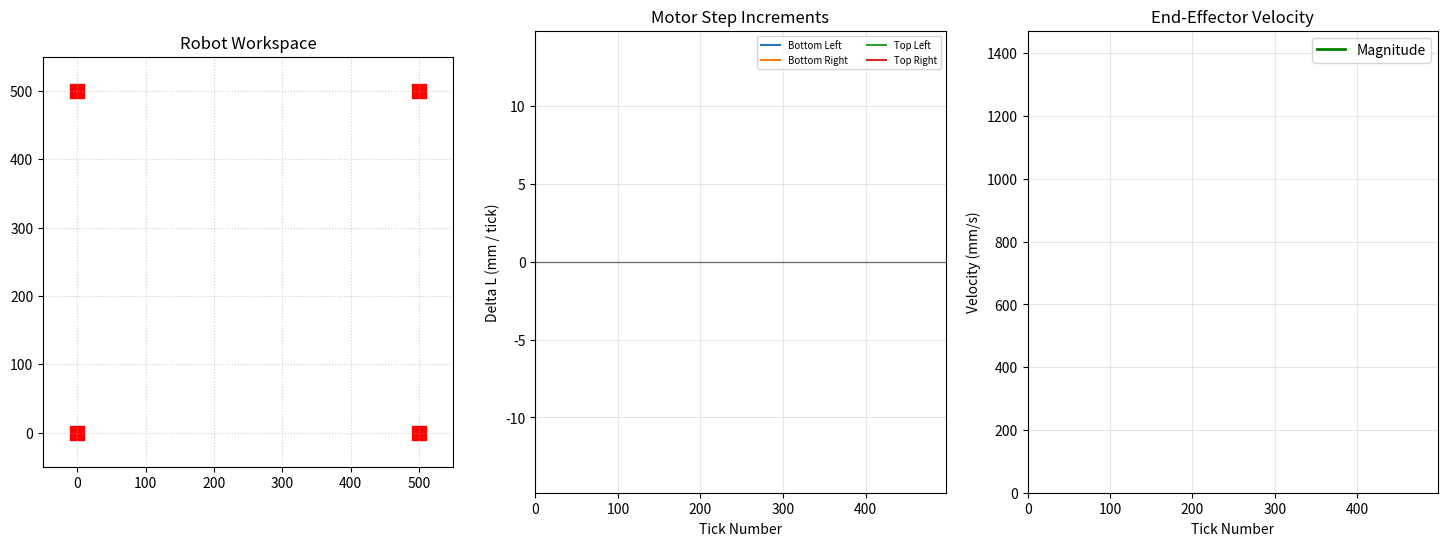

Reproduce this figure in Python.
import numpy as np
import matplotlib.pyplot as plt
from matplotlib.animation import FuncAnimation

# --- CONFIGURATION ---
width, height = 500, 500
corner_positions = np.array([
    [0, 0],       # Bottom Left
    [0, width],    # Bottom Right
    [height, 0],   # Top Left
    [height, width] # Top Right
])

# --- KINEMATICS ---
def forward_kinematics(lengths):
    x0, y0 = corner_positions[0]
    l0 = lengths[0]
    A, b = [], []
    for i in [1, 2, 3]:
        xi, yi = corner_positions[i]
        li = lengths[i]
        A.append([2*(xi - x0), 2*(yi - y0)])
        b.append((l0**2 - li**2) + (xi**2 - x0**2) + (yi**2 - y0**2))
    res = np.linalg.lstsq(np.array(A), np.array(b), rcond=None)
    return res[0]

# --- TRAJECTORY MATH (NORMALIZED TIME) ---
def compute_a1(p0, p1, p2, p3, v0, v1, v2, v3, a0, dt):
    """Calculates the target acceleration at the next waypoint for C2 continuity."""
    dt2 = dt**2
    # Tridiagonal system components for quintic splines
    d1 = (20/dt2)*(p2 - 2*p1 + p0) - (2/dt)*(3*v2 + 4*v1 + 3*v0) + 3*a0
    d2 = (20/dt2)*(p3 - 2*p2 + p1) - (2/dt)*(3*v3 + 4*v2 + 3*v1) 
    a1_raw = (4 * d1 - d2) / 15
    return np.clip(a1_raw, -10000, 10000) # Safety cap for motor limits

def get_quintic_coeffs_norm(p0, v0, a0, p1, v1, a1, dt):
    """Returns coefficients for p(tau) = c0 + c1*tau + ... where tau is [0, 1]."""
    # Transform real-world units to tau-units (non-dimensionalize)
    v0_n, v1_n = v0 * dt, v1 * dt
    a0_n, a1_n = a0 * (dt**2), a1 * (dt**2)

    c0 = p0
    c1 = v0_n
    c2 = a0_n / 2.0
    
    # Boundary condition gaps
    b_p = p1 - (c0 + c1 + c2)
    b_v = v1_n - (c1 + 2*c2)
    b_a = a1_n - (2*c2)

    # Matrix inverse for tau in [0, 1]
    c3 = 10*b_p - 4*b_v + 0.5*b_a
    c4 = -15*b_p + 7*b_v - b_a
    c5 = 6*b_p - 3*b_v + 0.5*b_a

    return [c0, c1, c2, c3, c4, c5]

def evaluate_spline_norm(coeffs, tau, dt):
    """Evaluates position, real-world velocity, and real-world acceleration."""
    c0, c1, c2, c3, c4, c5 = coeffs
    
    # Position (independent of dt scaling)
    p = c0 + c1*tau + c2*tau**2 + c3*tau**3 + c4*tau**4 + c5*tau**5
    
    # Velocity: (1/dt) * dp/dtau
    v_tau = c1 + 2*c2*tau + 3*c3*tau**2 + 4*c4*tau**3 + 5*c5*tau**4
    v = v_tau / dt
    
    # Acceleration: (1/dt^2) * d2p/dtau2
    a_tau = 2*c2 + 6*c3*tau + 12*c4*tau**2 + 20*c5*tau**3
    a = a_tau / (dt**2)
    
    return p, v, a

# --- MAIN CONTROLLER ---
def move_interp_accel_final(data, segments_per_sec, steps_per_segment):
    # segments_per_sec = 20  # 50ms segments
    # steps_per_segment = 10 # 5ms sim ticks
    dt = 1 / segments_per_sec 
    sub_dt = dt / steps_per_segment
    
    p_data, v_data = data[:, 0:2], data[:, 2:4]
    total_sim_steps = (len(p_data) - 3) * steps_per_segment
    pos_history = np.zeros((total_sim_steps + 1, 2))
    motor_history = np.zeros((total_sim_steps, 4))

    # Initial Robot State
    curr_p, curr_v, curr_a = p_data[0], v_data[0], np.array([0.0, 0.0])
    curr_lengths = np.linalg.norm(corner_positions - curr_p, axis=1)
    pos_history[0] = curr_p
    
    idx = 0
    for i in range(len(p_data) - 3):
        p1, v1 = p_data[i+1], v_data[i+1]
        p2, v2 = p_data[i+2], v_data[i+2]
        p3, v3 = p_data[i+3], v_data[i+3]

        # 1. Lookahead
        a1 = compute_a1(curr_p, p1, p2, p3, curr_v, v1, v2, v3, curr_a, dt)
        
        # 2. Spline Generation (Normalized)
        coeffs = get_quintic_coeffs_norm(curr_p, curr_v, curr_a, p1, v1, a1, dt)

        # 3. Inner Loop Simulation
        for step in range(1, steps_per_segment + 1):
            tau = step / steps_per_segment

            # 1. Get the EXACT analytical position from the spline
            next_p, _, _ = evaluate_spline_norm(coeffs, tau, dt)

            # 2. Get the EXACT analytical lengths at this micro-tick
            next_lengths = np.linalg.norm(corner_positions - next_p, axis=1)
            
            # 3. Delta L is the difference from the PREVIOUS micro-tick
            dl = next_lengths - curr_lengths
            
            # Store
            pos_history[idx + 1] = next_p
            motor_history[idx] = dl
            
            # 4. Slide the window for the next micro-tick
            curr_lengths = next_lengths
            idx += 1

        # 4. Analytical Handoff for next segment
        curr_p, curr_v, curr_a = evaluate_spline_norm(coeffs, 1.0, dt)
        
    return pos_history, motor_history

# --- DATA GENERATION ---
def generate_smooth_circle(center=(250, 250), radius=150, duration=5.0, dt=1/20):
    num_steps = int(duration / dt)
    t = np.linspace(0, 1, num_steps)
    n = 3 # num loops

    # Normalized ramp
    s = 10*t**3 - 15*t**4 + 6*t**5
    theta = s * (2 * np.pi * n)
    
    # Corrected chain rule derivatives
    ds_dt = (30*t**2 - 60*t**3 + 30*t**4) / duration
    dtheta_dt = ds_dt * (2 * np.pi * n)
    
    p_x = center[0] + radius * np.cos(theta)
    p_y = center[1] + radius * np.sin(theta)
    v_x = -radius * np.sin(theta) * dtheta_dt
    v_y =  radius * np.cos(theta) * dtheta_dt
    
    return np.column_stack((p_x, p_y, v_x, v_y))

def smooth_data(data, window=3):
    return np.convolve(data, np.ones(window)/window, mode='same')

# Re-using your animation function
def animate_trajectory(pos_history, motor_history, time):
    ticks = pos_history.shape[0]
    ticks_per_sec = int(ticks / time)
    # Corrected velocity calculation
    cartesian_vels = np.linalg.norm(np.diff(pos_history, axis=0), axis=1) * ticks_per_sec
    
    # smooth data
    for i in range(4):
        motor_history[:, i] = smooth_data(motor_history[:, i])
    cartesian_vels = smooth_data(cartesian_vels)


    fig, (ax_rob, ax_mot, ax_vel) = plt.subplots(1, 3, figsize=(18, 6))

    # --- LEFT PLOT: ROBOT MOTION ---
    ax_rob.set_xlim(-50, 550) 
    ax_rob.set_ylim(-50, 550)
    ax_rob.set_aspect('equal')
    ax_rob.grid(True, linestyle=':', alpha=0.6)
    ax_rob.set_title("Robot Workspace")
    
    # Draw Pulleys
    ax_rob.scatter(corner_positions[:,0], corner_positions[:,1], c='red', marker='s', s=100)
    
    effector, = ax_rob.plot([], [], 'bo', markersize=8)
    cables = [ax_rob.plot([], [], 'k-', linewidth=1, alpha=0.4)[0] for _ in range(4)]
    trace, = ax_rob.plot([], [], 'b--', linewidth=1, alpha=0.3)

    # --- MIDDLE PLOT: motor history ---
    ax_mot.set_xlim(0, len(motor_history))
    
    # Center Y-axis around zero
    d_max = np.max(np.abs(motor_history)) * 1.2 if len(motor_history) > 0 else 1.0
    ax_mot.set_ylim(-d_max, d_max)
    ax_mot.axhline(0, color='black', linewidth=1, alpha=0.5)
    ax_mot.set_ylabel("Delta L (mm / tick)")
    ax_mot.set_xlabel("Tick Number")
    ax_mot.set_title("Motor Step Increments")
    ax_mot.grid(True, alpha=0.3)
    
    mot_line0 = ax_mot.plot([], [], label="Bottom Left")[0]
    mot_line1 = ax_mot.plot([], [], label="Bottom Right")[0]
    mot_line2 = ax_mot.plot([], [], label="Top Left")[0]
    mot_line3 = ax_mot.plot([], [], label="Top Right")[0]

    mot_lines = [mot_line0, mot_line1, mot_line2, mot_line3]

    ax_mot.legend(loc='upper right', fontsize='x-small', ncol=2)

    # --- RIGHT PLOT: CARTESIAN VELOCITY ---
    ax_vel.set_xlim(0, len(pos_history))
    v_max = np.max(cartesian_vels) * 1.2 if len(cartesian_vels) > 0 else 1.0
    ax_vel.set_ylim(0, v_max)
    ax_vel.set_title("End-Effector Velocity")
    ax_vel.set_ylabel("Velocity (mm/s)")
    ax_vel.set_xlabel("Tick Number")
    ax_vel.grid(True, alpha=0.3)

    vel_line, = ax_vel.plot([], [], 'g-', linewidth=2, label="Magnitude")
    ax_vel.legend(loc='upper right', fontsize='x-small')

    def init():
        effector.set_data([], [])
        trace.set_data([], [])
        for line in cables + mot_lines:
            line.set_data([], [])
        return [effector, trace] + cables + mot_lines

    def update(frame):
        # Update Workspace
        curr_x, curr_y = pos_history[frame]
        effector.set_data([curr_x], [curr_y])
        trace.set_data(pos_history[:frame, 0], pos_history[:frame, 1])
        
        for i in range(4):
            px, py = corner_positions[i]
            cables[i].set_data([px, curr_x], [py, curr_y])
            
        # Update Motor Plot
        if frame > 0:
            ticks = np.arange(frame)
            for i in range(4):
                mot_lines[i].set_data(ticks, motor_history[:frame, i])

        # Update Velocity Plot
            vel_line.set_data(np.arange(frame), cartesian_vels[:frame])
        
        return [effector, trace, vel_line] + cables + mot_lines

    ani = FuncAnimation(fig, update, frames=len(pos_history),
                        init_func=init, blit=True, interval=time/ticks)
    # interval = time/ticks for real-time plotting

    plt.legend()
    plt.show()



# --- EXECUTION ---
sim_duration = 5
sim_steps_per_sec = 100

circle_data = generate_smooth_circle(center=(250, 250), radius=175, duration=sim_duration, dt = 1/sim_steps_per_sec)
pos_test, motor_test = move_interp_accel_final(circle_data, 120, 1)

np.set_printoptions(threshold=np.inf, precision=6, suppress=True)
# print(pos_test)


# print(pos_test)
animate_trajectory(pos_test, motor_test, sim_duration)
# plot_static_trajectory(pos_test, motor_test, label='interpolated traj')
